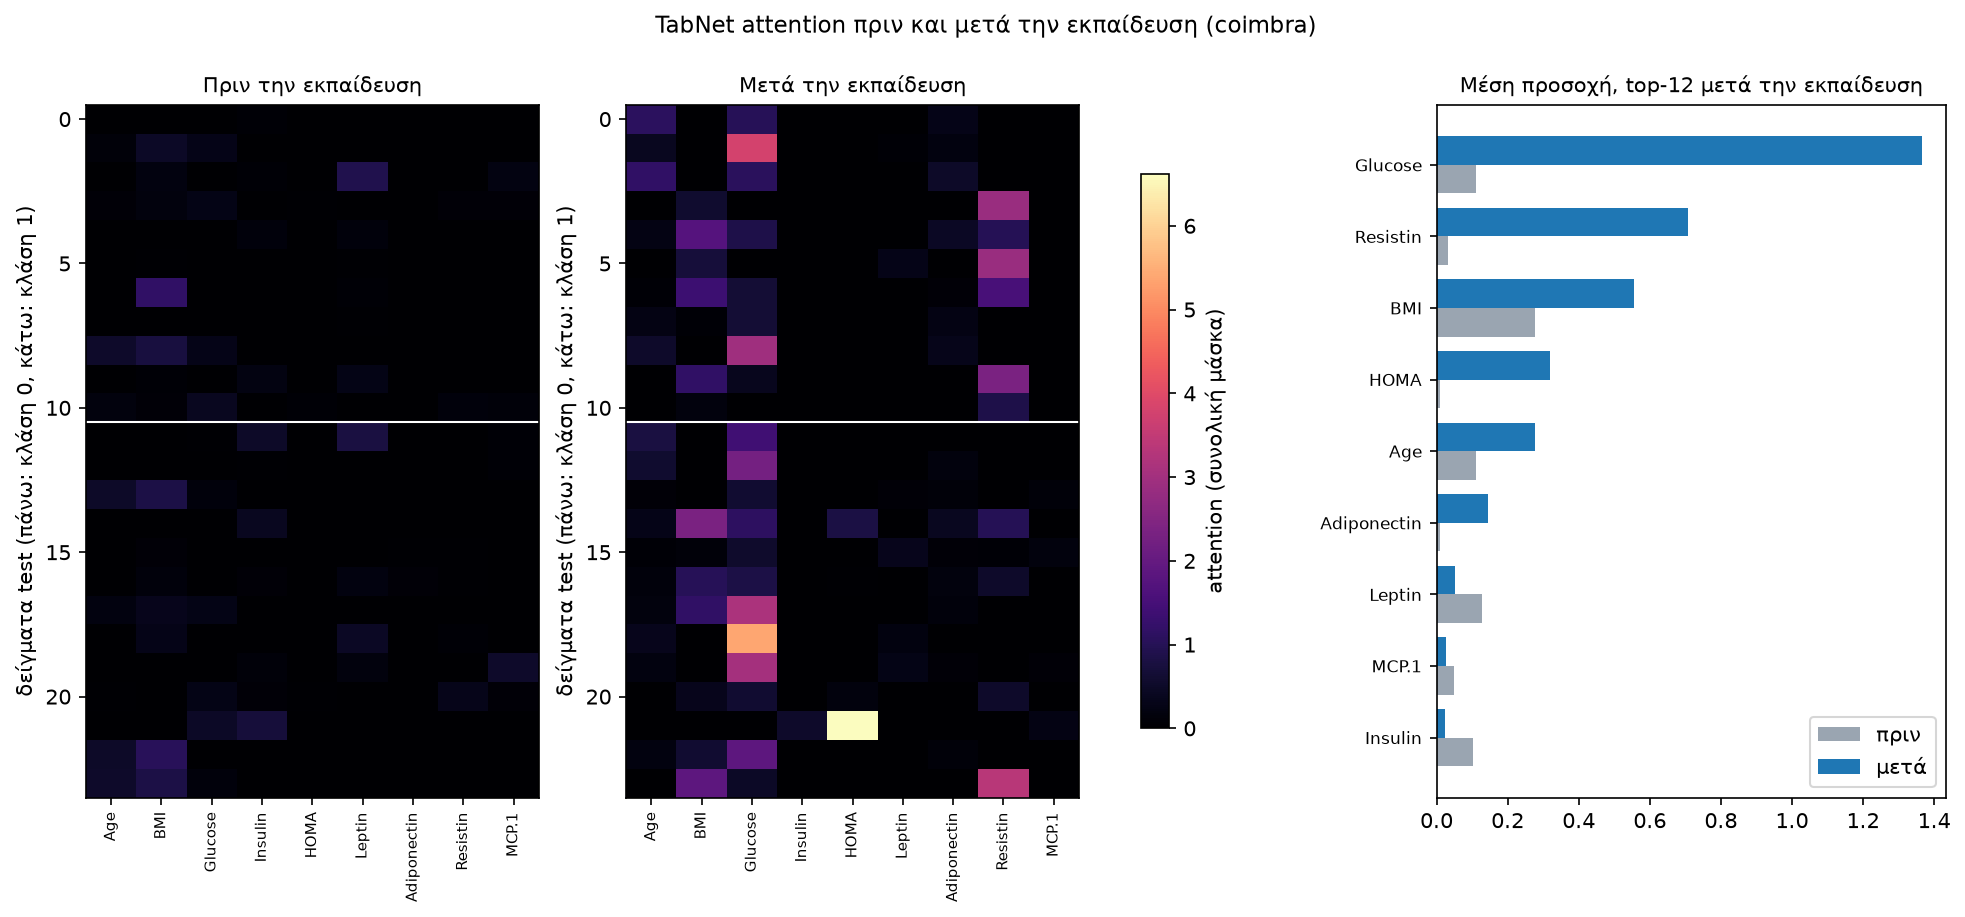

Data behind this chart, as committed beside it:
, before, after
Age, 0.1122, 0.2768
BMI, 0.2764, 0.5566
Glucose, 0.1109, 1.365
Insulin, 0.1013, 0.02227
HOMA, 0.008318, 0.3181
Leptin, 0.1282, 0.05297
Adiponectin, 0.008322, 0.1443
Resistin, 0.03194, 0.7065
MCP.1, 0.0493, 0.02581
